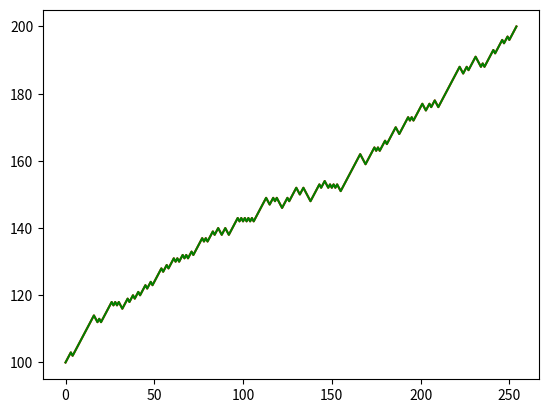

Write the Python code that produced this figure.
import matplotlib.pyplot as plt
import  random
stake  = 100
lose = 0
win = 200
trial = 100
step=[stake];
steps= [[]]
for i in range(100):
    for t in range(trial):
        if stake < win and stake > lose:
            random.seed(random.random())
            randomNum = random.random()
            if(randomNum>0.3):
                stake = stake +1
            else:
                stake = stake - 1
            step.append(stake)
        elif not(stake < win and stake > lose):
            break
    steps.append(step)


plt.plot(steps[0],color = 'blue')
plt.plot(steps[1],color = 'red')
plt.plot(steps[2],color = 'green')
plt.show()


